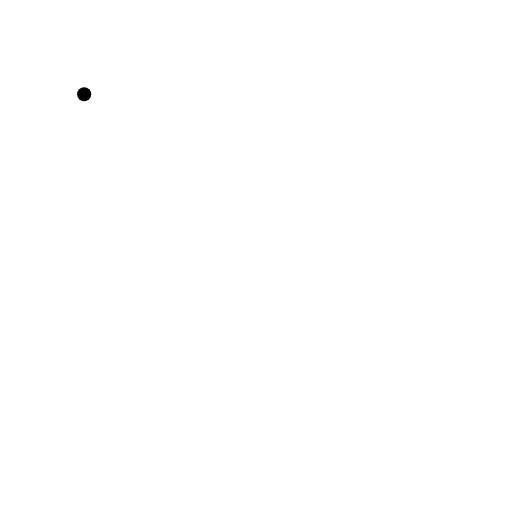
t = 0.00 s
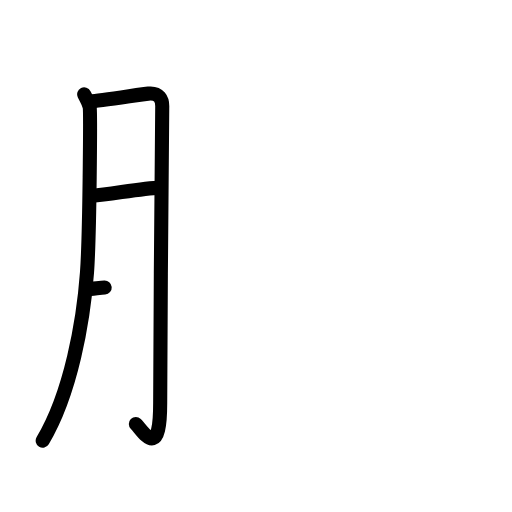
t = 3.25 s
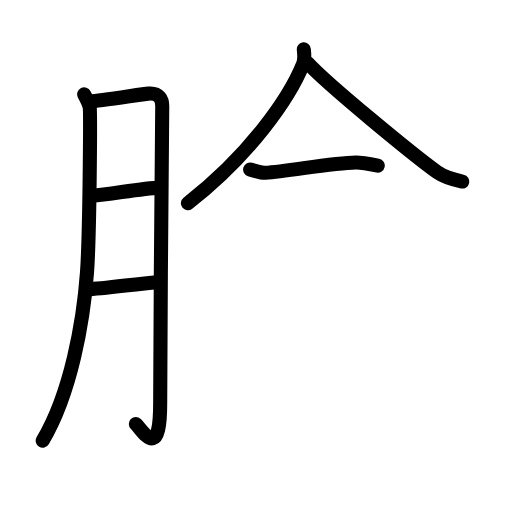
t = 6.75 s
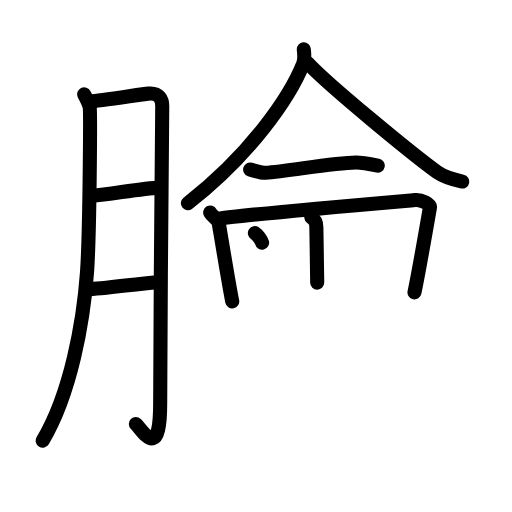
t = 10.25 s
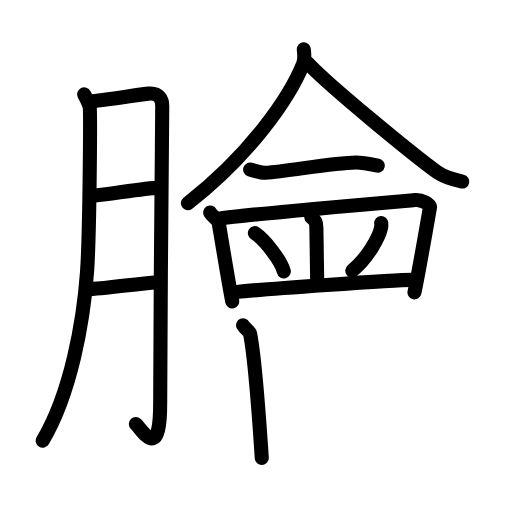
t = 13.63 s
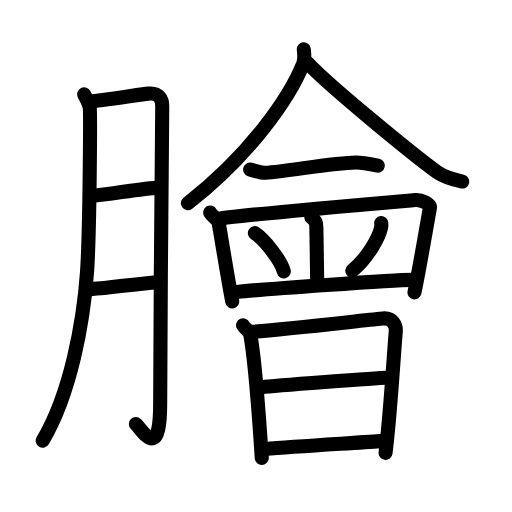
t = 17.00 s

The animated SVG that drew these frames (rendered in a browser with its animation timeline set to each time). Animation: 50 SMIL elements (animate=50); one cycle of 17.00 s.

<?xml version="1.0" encoding="UTF-8"?>
<!--
AniKanjiVG is licensed by CC-BY-SA Paul C. Sommerhoff (https://bitbucket.org/sommerhoff/anikanjivg).
AniKanjiVG uses KanjiVG which is licensed by CC-BY-SA Ulrich Apel (http://kanjivg.tagaini.net).
See also http://creativecommons.org/licenses/by-sa/3.0/
-->
<svg xmlns:kvg='http://kanjivg.tagaini.net' xmlns='http://www.w3.org/2000/svg' width='109' height='109' viewBox='0 0 109 109' style='fill:none;stroke:#000000;stroke-width:3;stroke-linecap:round;stroke-linejoin:round;' id="kvg:kanji_081be"><g id="kvg:081be" kvg:element="膾"><g id="kvg:081be-g1" kvg:element="月" kvg:variant="true" kvg:original="肉" kvg:position="left" kvg:radical="general"><path id="kvg:081be-s1" kvg:type="㇒" d="M17.92,20.08c0.58,1.17,0.98,1.72,1.17,2.67c0.18,0.95,0.01,27.32-0.57,35.28c-0.75,10.29-3.4,25.66-9.43,35.78"><animate attributeName="d" begin="0.0s" dur="0.3333333333333333s" from="M17.92,20.08C17.92,20.08,17.92,20.08,17.92,20.08" to="M17.92,20.08c0.58,1.17,0.98,1.72,1.17,2.67" />
<animate attributeName="d" begin="0.3333333333333333s" dur="0.3333333333333333s" from="M17.92,20.08c0.58,1.17,0.98,1.72,1.17,2.67c0,0,0,0,0,0,0" to="M17.92,20.08c0.58,1.17,0.98,1.72,1.17,2.67c0.18,0.95,0.01,27.32-0.57,35.28" />
<animate attributeName="d" begin="0.6666666666666666s" dur="0.3333333333333333s" from="M17.92,20.08c0.58,1.17,0.98,1.72,1.17,2.67c0.18,0.95,0.01,27.32-0.57,35.28c0,0,0,0,0,0,0" to="M17.92,20.08c0.58,1.17,0.98,1.72,1.17,2.67c0.18,0.95,0.01,27.32-0.57,35.28c-0.75,10.29-3.4,25.66-9.43,35.78" />
</path>
<path id="kvg:081be-s2" kvg:type="㇆a" d="M19.25,21.58c1.78-0.06,11-1.53,12.33-1.65c2.37-0.23,2.96,1.29,2.96,2.64c0,3.19-0.44,45.19-0.44,63.32c0,12.47-3.66,5.86-5.18,4.36"><animate attributeName="d" begin="1.0s" dur="0.25s" from="M19.25,21.58C19.25,21.58,19.25,21.58,19.25,21.58" to="M19.25,21.58c1.78-0.06,11-1.53,12.33-1.65" />
<animate attributeName="d" begin="1.25s" dur="0.25s" from="M19.25,21.58c1.78-0.06,11-1.53,12.33-1.65c0,0,0,0,0,0,0" to="M19.25,21.58c1.78-0.06,11-1.53,12.33-1.65c2.37-0.23,2.96,1.29,2.96,2.64" />
<animate attributeName="d" begin="1.5s" dur="0.25s" from="M19.25,21.58c1.78-0.06,11-1.53,12.33-1.65c2.37-0.23,2.96,1.29,2.96,2.64c0,0,0,0,0,0,0" to="M19.25,21.58c1.78-0.06,11-1.53,12.33-1.65c2.37-0.23,2.96,1.29,2.96,2.64c0,3.19-0.44,45.19-0.44,63.32" />
<animate attributeName="d" begin="1.75s" dur="0.25s" from="M19.25,21.58c1.78-0.06,11-1.53,12.33-1.65c2.37-0.23,2.96,1.29,2.96,2.64c0,3.19-0.44,45.19-0.44,63.32c0,0,0,0,0,0,0" to="M19.25,21.58c1.78-0.06,11-1.53,12.33-1.65c2.37-0.23,2.96,1.29,2.96,2.64c0,3.19-0.44,45.19-0.44,63.32c0,12.47-3.66,5.86-5.18,4.36" />
<animate attributeName="d" begin="0s" dur="1.0s" from="M-100,-100" to="M-100,-100" />
</path>
<path id="kvg:081be-s3" kvg:type="㇐a" d="M19.65,41.67C23.5,41.39,30.53,40.02,33.9,40"><animate attributeName="d" begin="2.0s" dur="1.0s" from="M19.65,41.67C19.65,41.67,19.65,41.67,19.65,41.67" to="M19.65,41.67C23.5,41.39,30.53,40.02,33.9,40" />
<animate attributeName="d" begin="0s" dur="2.0s" from="M-100,-100" to="M-100,-100" />
</path>
<path id="kvg:081be-s4" kvg:type="㇐a" d="M18.58,61.58c3.27-0.06,10.4-1.16,14.83-1.5"><animate attributeName="d" begin="3.0s" dur="1.0s" from="M18.58,61.58C18.58,61.58,18.58,61.58,18.58,61.58" to="M18.58,61.58c3.27-0.06,10.4-1.16,14.83-1.5" />
<animate attributeName="d" begin="0s" dur="3.0s" from="M-100,-100" to="M-100,-100" />
</path>
</g>
<g id="kvg:081be-g2" kvg:element="會" kvg:position="right"><g id="kvg:081be-g3" kvg:position="top"><g id="kvg:081be-g4" kvg:element="人"><path id="kvg:081be-s5" kvg:type="㇒" d="M64.68,10.5c0.07,0.77,0.27,2.07-0.14,3.1C61.61,20.87,53.27,32.9,40,43.27"><animate attributeName="d" begin="4.0s" dur="0.5s" from="M64.68,10.5C64.68,10.5,64.68,10.5,64.68,10.5" to="M64.68,10.5c0.07,0.77,0.27,2.07-0.14,3.1" />
<animate attributeName="d" begin="4.5s" dur="0.5s" from="M64.68,10.5c0.07,0.77,0.27,2.07-0.14,3.1c0,0,0,0,0,0,0" to="M64.68,10.5c0.07,0.77,0.27,2.07-0.14,3.1C61.61,20.87,53.27,32.9,40,43.27" />
<animate attributeName="d" begin="0s" dur="4.0s" from="M-100,-100" to="M-100,-100" />
</path>
<path id="kvg:081be-s6" kvg:type="㇏" d="M65.51,13.42c4.38,4.75,22.7,19.73,27.53,23.21c1.64,1.18,3.74,1.68,5.38,2.02"><animate attributeName="d" begin="5.0s" dur="0.5s" from="M65.51,13.42C65.51,13.42,65.51,13.42,65.51,13.42" to="M65.51,13.42c4.38,4.75,22.7,19.73,27.53,23.21" />
<animate attributeName="d" begin="5.5s" dur="0.5s" from="M65.51,13.42c4.38,4.75,22.7,19.73,27.53,23.21c0,0,0,0,0,0,0" to="M65.51,13.42c4.38,4.75,22.7,19.73,27.53,23.21c1.64,1.18,3.74,1.68,5.38,2.02" />
<animate attributeName="d" begin="0s" dur="5.0s" from="M-100,-100" to="M-100,-100" />
</path>
</g>
<path id="kvg:081be-s7" kvg:type="㇐" d="M53.25,36.08c0.76,0.25,2.47,0.76,3.23,0.71c4.99-0.34,14.23-2.13,19.27-2.21c1.27-0.02,4.03,0.54,4.67,0.67"><animate attributeName="d" begin="6.0s" dur="0.3333333333333333s" from="M53.25,36.08C53.25,36.08,53.25,36.08,53.25,36.08" to="M53.25,36.08c0.76,0.25,2.47,0.76,3.23,0.71" />
<animate attributeName="d" begin="6.333333333333333s" dur="0.3333333333333333s" from="M53.25,36.08c0.76,0.25,2.47,0.76,3.23,0.71c0,0,0,0,0,0,0" to="M53.25,36.08c0.76,0.25,2.47,0.76,3.23,0.71c4.99-0.34,14.23-2.13,19.27-2.21" />
<animate attributeName="d" begin="6.666666666666667s" dur="0.3333333333333333s" from="M53.25,36.08c0.76,0.25,2.47,0.76,3.23,0.71c4.99-0.34,14.23-2.13,19.27-2.21c0,0,0,0,0,0,0" to="M53.25,36.08c0.76,0.25,2.47,0.76,3.23,0.71c4.99-0.34,14.23-2.13,19.27-2.21c1.27-0.02,4.03,0.54,4.67,0.67" />
<animate attributeName="d" begin="0s" dur="6.0s" from="M-100,-100" to="M-100,-100" />
</path>
<path id="kvg:081be-s8" kvg:type="㇑" d="M44.75,45.25c0.36,0.67,1.68,1.45,1.83,2.33c0.42,2.43,2.13,12.94,2.86,16.58"><animate attributeName="d" begin="7.0s" dur="0.5s" from="M44.75,45.25C44.75,45.25,44.75,45.25,44.75,45.25" to="M44.75,45.25c0.36,0.67,1.68,1.45,1.83,2.33" />
<animate attributeName="d" begin="7.5s" dur="0.5s" from="M44.75,45.25c0.36,0.67,1.68,1.45,1.83,2.33c0,0,0,0,0,0,0" to="M44.75,45.25c0.36,0.67,1.68,1.45,1.83,2.33c0.42,2.43,2.13,12.94,2.86,16.58" />
<animate attributeName="d" begin="0s" dur="7.0s" from="M-100,-100" to="M-100,-100" />
</path>
<path id="kvg:081be-s9" kvg:type="㇕" d="M46.58,46.58c3.74-0.75,40.28-3.86,41.83-4c1.3-0.12,3.24,0.89,3.12,1.59c-0.56,3.23-2.48,14.21-3.29,18.07"><animate attributeName="d" begin="8.0s" dur="0.3333333333333333s" from="M46.58,46.58C46.58,46.58,46.58,46.58,46.58,46.58" to="M46.58,46.58c3.74-0.75,40.28-3.86,41.83-4" />
<animate attributeName="d" begin="8.333333333333334s" dur="0.3333333333333333s" from="M46.58,46.58c3.74-0.75,40.28-3.86,41.83-4c0,0,0,0,0,0,0" to="M46.58,46.58c3.74-0.75,40.28-3.86,41.83-4c1.3-0.12,3.24,0.89,3.12,1.59" />
<animate attributeName="d" begin="8.666666666666666s" dur="0.3333333333333333s" from="M46.58,46.58c3.74-0.75,40.28-3.86,41.83-4c1.3-0.12,3.24,0.89,3.12,1.59c0,0,0,0,0,0,0" to="M46.58,46.58c3.74-0.75,40.28-3.86,41.83-4c1.3-0.12,3.24,0.89,3.12,1.59c-0.56,3.23-2.48,14.21-3.29,18.07" />
<animate attributeName="d" begin="0s" dur="8.0s" from="M-100,-100" to="M-100,-100" />
</path>
<path id="kvg:081be-s10" kvg:type="㇑" d="M66.27,46.25c0.83,0.65,1.06,0.94,1.08,2.16c0.05,3.64,0.18,10.11,0.18,11.75"><animate attributeName="d" begin="9.0s" dur="0.5s" from="M66.27,46.25C66.27,46.25,66.27,46.25,66.27,46.25" to="M66.27,46.25c0.83,0.65,1.06,0.94,1.08,2.16" />
<animate attributeName="d" begin="9.5s" dur="0.5s" from="M66.27,46.25c0.83,0.65,1.06,0.94,1.08,2.16c0,0,0,0,0,0,0" to="M66.27,46.25c0.83,0.65,1.06,0.94,1.08,2.16c0.05,3.64,0.18,10.11,0.18,11.75" />
<animate attributeName="d" begin="0s" dur="9.0s" from="M-100,-100" to="M-100,-100" />
</path>
<path id="kvg:081be-s11" kvg:type="㇔" d="M54.26,49.64c2.17,1.44,5.61,5.91,6.16,8.14"><animate attributeName="d" begin="10.0s" dur="1.0s" from="M54.26,49.64C54.26,49.64,54.26,49.64,54.26,49.64" to="M54.26,49.64c2.17,1.44,5.61,5.91,6.16,8.14" />
<animate attributeName="d" begin="0s" dur="10.0s" from="M-100,-100" to="M-100,-100" />
</path>
<path id="kvg:081be-s12" kvg:type="㇒" d="M81.16,47.49c0.02,0.24,0.04,0.62-0.03,0.96c-0.42,2.02-2.83,6.46-6.13,9.17"><animate attributeName="d" begin="11.0s" dur="0.5s" from="M81.16,47.49C81.16,47.49,81.16,47.49,81.16,47.49" to="M81.16,47.49c0.02,0.24,0.04,0.62-0.03,0.96" />
<animate attributeName="d" begin="11.5s" dur="0.5s" from="M81.16,47.49c0.02,0.24,0.04,0.62-0.03,0.96c0,0,0,0,0,0,0" to="M81.16,47.49c0.02,0.24,0.04,0.62-0.03,0.96c-0.42,2.02-2.83,6.46-6.13,9.17" />
<animate attributeName="d" begin="0s" dur="11.0s" from="M-100,-100" to="M-100,-100" />
</path>
<path id="kvg:081be-s13" kvg:type="㇐" d="M50.5,62.14c4.84-0.53,33.52-2.56,37.2-2.56"><animate attributeName="d" begin="12.0s" dur="1.0s" from="M50.5,62.14C50.5,62.14,50.5,62.14,50.5,62.14" to="M50.5,62.14c4.84-0.53,33.52-2.56,37.2-2.56" />
<animate attributeName="d" begin="0s" dur="12.0s" from="M-100,-100" to="M-100,-100" />
</path>
</g>
<g id="kvg:081be-g5" kvg:element="日" kvg:position="bottom"><path id="kvg:081be-s14" kvg:type="㇑" d="M51.75,69.25c0.22,0.5,1.38,1.21,1.5,1.83c1,5.12,1.86,16.95,2.48,26.41"><animate attributeName="d" begin="13.0s" dur="0.5s" from="M51.75,69.25C51.75,69.25,51.75,69.25,51.75,69.25" to="M51.75,69.25c0.22,0.5,1.38,1.21,1.5,1.83" />
<animate attributeName="d" begin="13.5s" dur="0.5s" from="M51.75,69.25c0.22,0.5,1.38,1.21,1.5,1.83c0,0,0,0,0,0,0" to="M51.75,69.25c0.22,0.5,1.38,1.21,1.5,1.83c1,5.12,1.86,16.95,2.48,26.41" />
<animate attributeName="d" begin="0s" dur="13.0s" from="M-100,-100" to="M-100,-100" />
</path>
<path id="kvg:081be-s15" kvg:type="㇕a" d="M53.85,70.62c7.97-0.65,21.64-2.21,27.6-2.81c2.19-0.22,2.91,1.47,2.8,2.77c-0.41,4.78-1.17,17.87-2.17,25.83"><animate attributeName="d" begin="14.0s" dur="0.3333333333333333s" from="M53.85,70.62C53.85,70.62,53.85,70.62,53.85,70.62" to="M53.85,70.62c7.97-0.65,21.64-2.21,27.6-2.81" />
<animate attributeName="d" begin="14.333333333333334s" dur="0.3333333333333333s" from="M53.85,70.62c7.97-0.65,21.64-2.21,27.6-2.81c0,0,0,0,0,0,0" to="M53.85,70.62c7.97-0.65,21.64-2.21,27.6-2.81c2.19-0.22,2.91,1.47,2.8,2.77" />
<animate attributeName="d" begin="14.666666666666666s" dur="0.3333333333333333s" from="M53.85,70.62c7.97-0.65,21.64-2.21,27.6-2.81c2.19-0.22,2.91,1.47,2.8,2.77c0,0,0,0,0,0,0" to="M53.85,70.62c7.97-0.65,21.64-2.21,27.6-2.81c2.19-0.22,2.91,1.47,2.8,2.77c-0.41,4.78-1.17,17.87-2.17,25.83" />
<animate attributeName="d" begin="0s" dur="14.0s" from="M-100,-100" to="M-100,-100" />
</path>
<path id="kvg:081be-s16" kvg:type="㇐a" d="M55.75,82.42c2.33-0.26,24.58-1.96,26.5-2"><animate attributeName="d" begin="15.0s" dur="1.0s" from="M55.75,82.42C55.75,82.42,55.75,82.42,55.75,82.42" to="M55.75,82.42c2.33-0.26,24.58-1.96,26.5-2" />
<animate attributeName="d" begin="0s" dur="15.0s" from="M-100,-100" to="M-100,-100" />
</path>
<path id="kvg:081be-s17" kvg:type="㇐a" d="M56.42,95.58c6.58-0.55,18.12-1.22,24.5-1.67"><animate attributeName="d" begin="16.0s" dur="1.0s" from="M56.42,95.58C56.42,95.58,56.42,95.58,56.42,95.58" to="M56.42,95.58c6.58-0.55,18.12-1.22,24.5-1.67" />
<animate attributeName="d" begin="0s" dur="16.0s" from="M-100,-100" to="M-100,-100" />
</path>
</g>
</g>
</g>
</svg>
